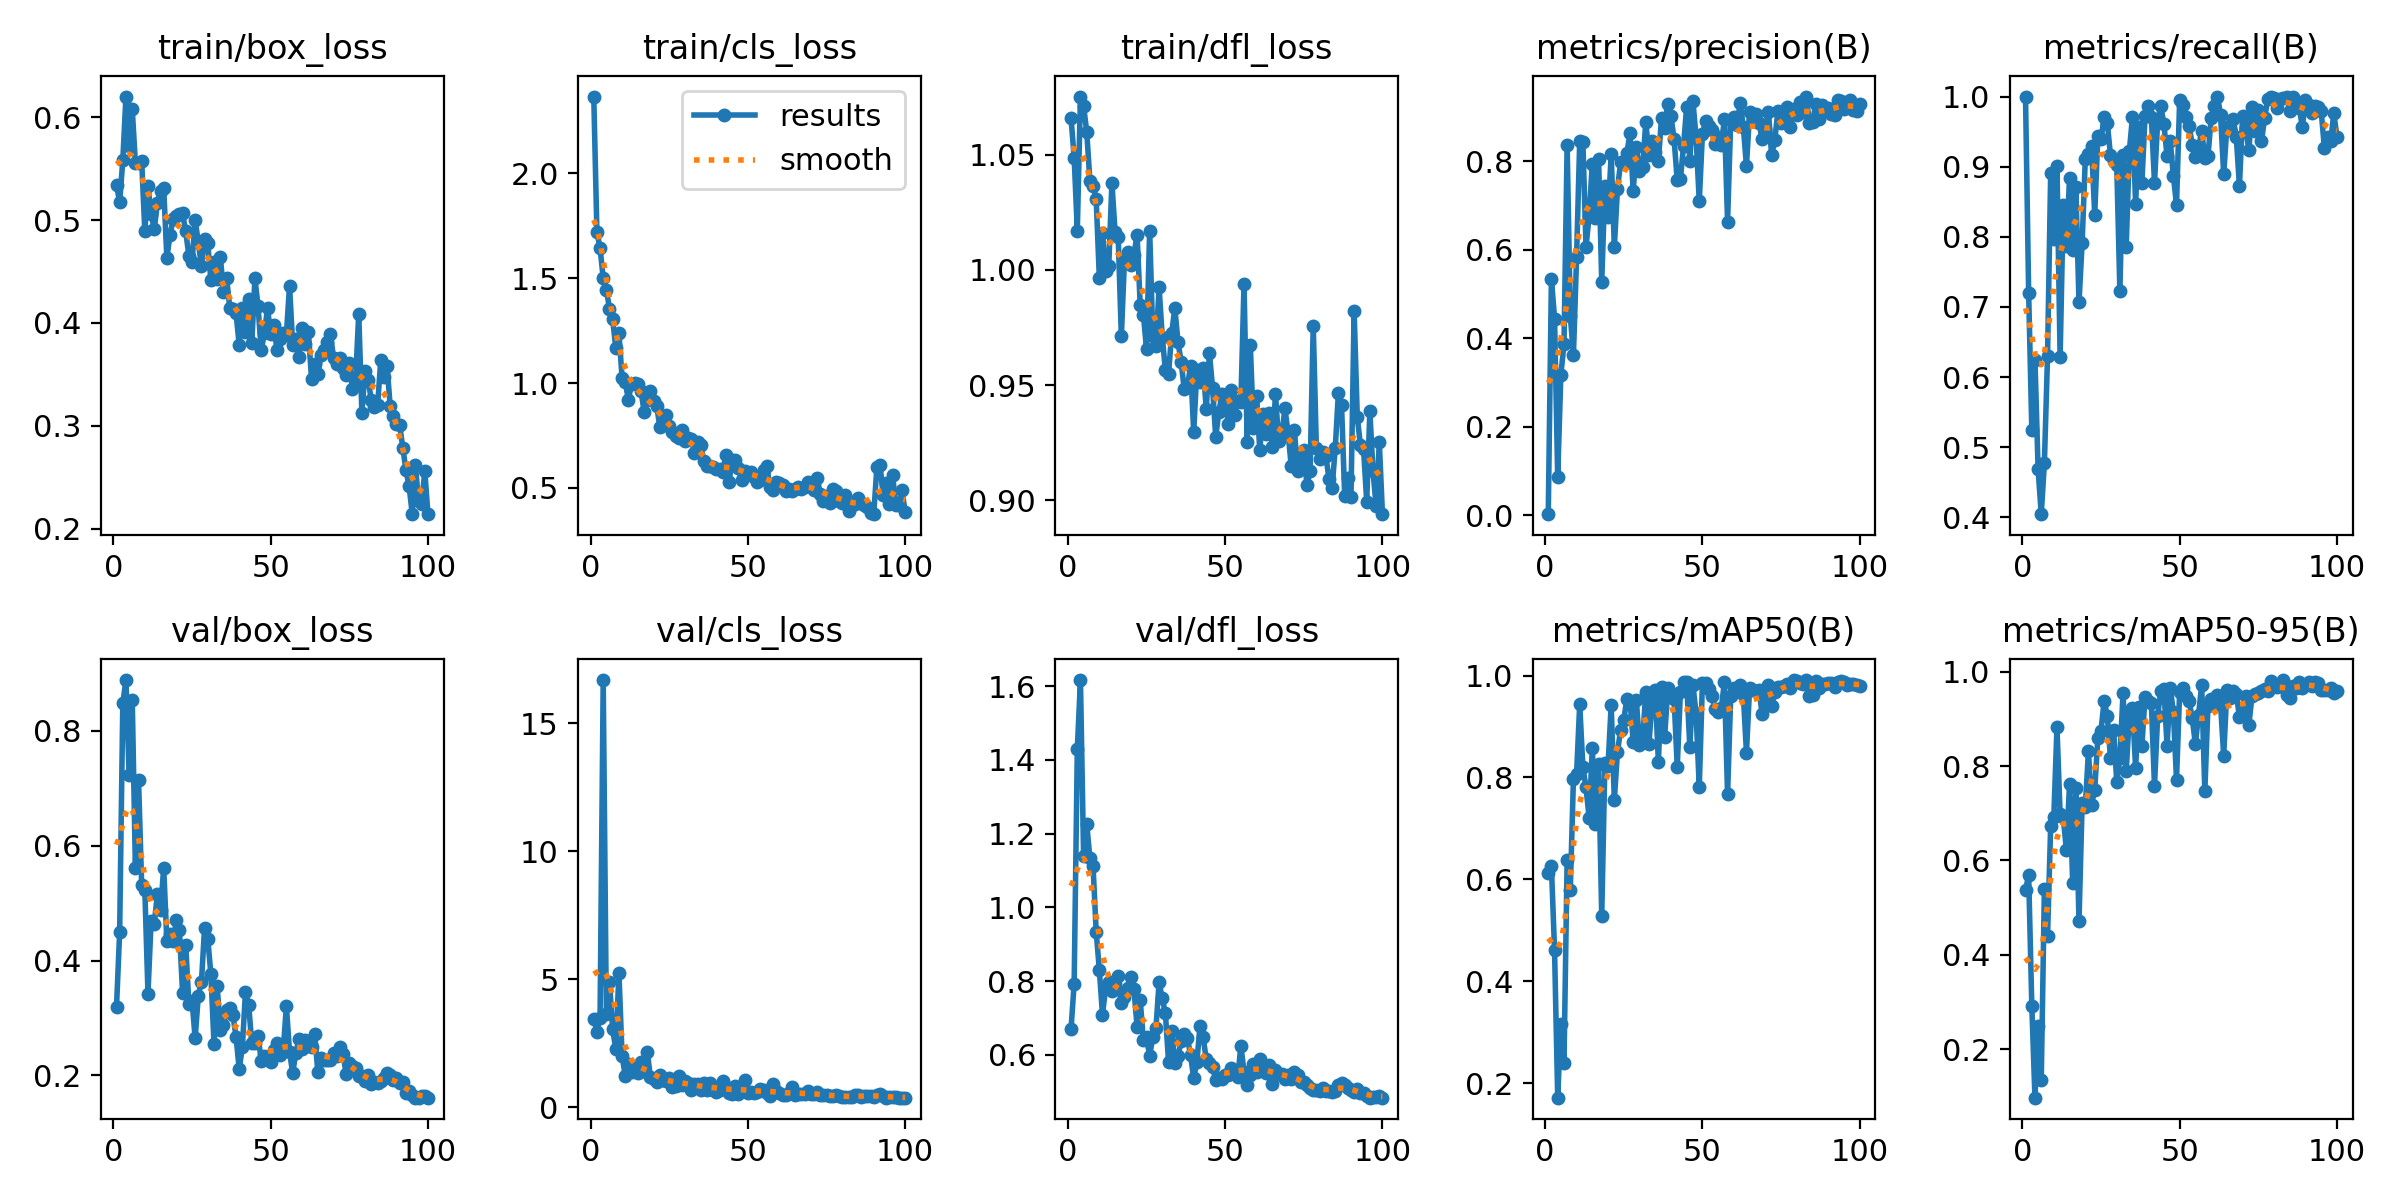

Source data for this figure (header and first rows):
epoch, time, train/box_loss, train/cls_loss, train/dfl_loss, metrics/precision(B), metrics/recall(B), metrics/mAP50(B), metrics/mAP50-95(B), val/box_loss, val/cls_loss, val/dfl_loss, lr/pg0, lr/pg1, lr/pg2
1, 93.01, 0.5343, 2.366, 1.066, 0.00262, 1, 0.612, 0.5376, 0.3195, 3.463, 0.6699, 0.0003167, 0.0003167, 0.0003167
2, 180.1, 0.5173, 1.721, 1.049, 0.5345, 0.7199, 0.6257, 0.5681, 0.4501, 2.954, 0.7928, 0.0006437, 0.0006437, 0.0006437
3, 265.3, 0.5582, 1.643, 1.017, 0.4447, 0.5243, 0.4607, 0.2923, 0.8482, 3.476, 1.429, 0.0009641, 0.0009641, 0.0009641
4, 366.5, 0.6201, 1.501, 1.075, 0.08641, 0.625, 0.1716, 0.09696, 0.8886, 16.69, 1.616, 0.001278, 0.001278, 0.001278
5, 466.1, 0.5718, 1.446, 1.071, 0.3177, 0.4688, 0.3168, 0.2491, 0.724, 3.631, 1.14, 0.001585, 0.001585, 0.001585
6, 554.4, 0.608, 1.355, 1.06, 0.3871, 0.4045, 0.24, 0.1339, 0.8542, 4.89, 1.226, 0.001584, 0.001584, 0.001584
7, 642.7, 0.5554, 1.305, 1.039, 0.8374, 0.4774, 0.6374, 0.5393, 0.562, 3.057, 1.133, 0.001568, 0.001568, 0.001568
8, 732.7, 0.5556, 1.169, 1.036, 0.4512, 0.6302, 0.579, 0.4389, 0.7145, 2.27, 1.113, 0.001551, 0.001551, 0.001551
9, 819, 0.5576, 1.238, 1.031, 0.3622, 0.8906, 0.7974, 0.6731, 0.531, 5.255, 0.9335, 0.001535, 0.001535, 0.001535
10, 904.7, 0.4893, 1.026, 0.9966, 0.5838, 0.7969, 0.8066, 0.6928, 0.5233, 2.007, 0.8306, 0.001518, 0.001518, 0.001518
11, 988.1, 0.5332, 1.006, 1.016, 0.8458, 0.9013, 0.944, 0.8818, 0.3423, 1.237, 0.7092, 0.001502, 0.001502, 0.001502
12, 1072, 0.5063, 0.9207, 0.9995, 0.8438, 0.6285, 0.8201, 0.6978, 0.4695, 1.698, 0.7802, 0.001485, 0.001485, 0.001485
13, 1160, 0.4915, 0.9941, 1.002, 0.6067, 0.8455, 0.7804, 0.6916, 0.4642, 1.364, 0.7969, 0.001469, 0.001469, 0.001469
14, 1246, 0.517, 1, 1.038, 0.6774, 0.7865, 0.72, 0.6212, 0.5161, 1.59, 0.7743, 0.001452, 0.001452, 0.001452
15, 1331, 0.5279, 0.9962, 1.017, 0.7944, 0.8837, 0.8577, 0.7619, 0.4884, 1.325, 0.7933, 0.001436, 0.001436, 0.001436
16, 1414, 0.5312, 0.9645, 1.014, 0.6713, 0.7814, 0.7094, 0.5519, 0.5614, 1.759, 0.8133, 0.001419, 0.001419, 0.001419
17, 1497, 0.4633, 0.8642, 0.9711, 0.8047, 0.8704, 0.8255, 0.7536, 0.4345, 1.422, 0.7418, 0.001403, 0.001403, 0.001403
18, 1580, 0.4854, 0.9182, 1.005, 0.5281, 0.7064, 0.528, 0.4705, 0.4461, 2.177, 0.7579, 0.001386, 0.001386, 0.001386
19, 1665, 0.5006, 0.963, 1.008, 0.7433, 0.7917, 0.8292, 0.7211, 0.4338, 1.19, 0.7818, 0.00137, 0.00137, 0.00137
20, 1749, 0.5043, 0.9166, 1.002, 0.6738, 0.9105, 0.8229, 0.7131, 0.4699, 1.096, 0.8112, 0.001353, 0.001353, 0.001353
21, 1836, 0.5064, 0.8922, 1.006, 0.8168, 0.9176, 0.9419, 0.8309, 0.4525, 1.005, 0.7784, 0.001337, 0.001337, 0.001337
22, 1920, 0.5064, 0.79, 1.015, 0.6072, 0.9288, 0.7562, 0.7183, 0.3436, 1.276, 0.6764, 0.00132, 0.00132, 0.00132
23, 2003, 0.4891, 0.8433, 0.9847, 0.7378, 0.8316, 0.8508, 0.75, 0.4275, 1.064, 0.7486, 0.001304, 0.001304, 0.001304
24, 2087, 0.4652, 0.8462, 0.9805, 0.7978, 0.9444, 0.893, 0.8605, 0.3236, 1.017, 0.6392, 0.001287, 0.001287, 0.001287
25, 2170, 0.4593, 0.7949, 0.9658, 0.7937, 0.9392, 0.9128, 0.8753, 0.33, 1.156, 0.6472, 0.001271, 0.001271, 0.001271
26, 2254, 0.5002, 0.7677, 1.017, 0.8195, 0.9705, 0.9549, 0.9385, 0.2646, 0.8149, 0.597, 0.001254, 0.001254, 0.001254
27, 2337, 0.4782, 0.747, 0.9711, 0.864, 0.962, 0.9492, 0.9058, 0.3389, 0.8284, 0.6492, 0.001238, 0.001238, 0.001238
28, 2421, 0.4554, 0.737, 0.9668, 0.7326, 0.9167, 0.8698, 0.8178, 0.3631, 1.243, 0.6724, 0.001221, 0.001221, 0.001221
29, 2505, 0.4813, 0.778, 0.9924, 0.8329, 0.908, 0.952, 0.8772, 0.4573, 0.8755, 0.7968, 0.001205, 0.001205, 0.001205
30, 2590, 0.4775, 0.7245, 0.9711, 0.7782, 0.9024, 0.8637, 0.7664, 0.4382, 1.044, 0.7529, 0.001188, 0.001188, 0.001188
31, 2673, 0.4413, 0.7389, 0.9565, 0.7867, 0.7222, 0.8721, 0.8175, 0.3761, 0.9692, 0.7124, 0.001172, 0.001172, 0.001172
32, 2757, 0.4591, 0.7319, 0.9549, 0.8887, 0.9168, 0.9686, 0.9542, 0.2537, 0.6781, 0.5818, 0.001155, 0.001155, 0.001155
33, 2841, 0.443, 0.6667, 0.9724, 0.8141, 0.7858, 0.8658, 0.7885, 0.3548, 0.9045, 0.6651, 0.001139, 0.001139, 0.001139
34, 2923, 0.4643, 0.7183, 0.9835, 0.847, 0.9219, 0.9489, 0.906, 0.2796, 0.8999, 0.5778, 0.001122, 0.001122, 0.001122
35, 3006, 0.4305, 0.7033, 0.9687, 0.8222, 0.9707, 0.9713, 0.9236, 0.2879, 0.6983, 0.5965, 0.001106, 0.001106, 0.001106
36, 3089, 0.4436, 0.6304, 0.9602, 0.8007, 0.8472, 0.8307, 0.7965, 0.3135, 0.9698, 0.6374, 0.001089, 0.001089, 0.001089
37, 3172, 0.4148, 0.6025, 0.9482, 0.8975, 0.9566, 0.9769, 0.9258, 0.318, 0.6966, 0.6561, 0.001073, 0.001073, 0.001073
38, 3255, 0.414, 0.6071, 0.9492, 0.8762, 0.8768, 0.8799, 0.8433, 0.3044, 0.9632, 0.6462, 0.001056, 0.001056, 0.001056
39, 3338, 0.4092, 0.5984, 0.9583, 0.9305, 0.9722, 0.9747, 0.9474, 0.2674, 0.6717, 0.5985, 0.00104, 0.00104, 0.00104
40, 3424, 0.3788, 0.5909, 0.9296, 0.9021, 0.9861, 0.9585, 0.9372, 0.211, 0.6076, 0.537, 0.001023, 0.001023, 0.001023
41, 3508, 0.4145, 0.5886, 0.9564, 0.8498, 0.9705, 0.9546, 0.9328, 0.2486, 0.6641, 0.5793, 0.001007, 0.001007, 0.001007
42, 3592, 0.3912, 0.5779, 0.9512, 0.7571, 0.8772, 0.8205, 0.7581, 0.3459, 1.029, 0.6775, 0.0009904, 0.0009904, 0.0009904
43, 3675, 0.4228, 0.6574, 0.9575, 0.7597, 0.9643, 0.9673, 0.9054, 0.3232, 0.8032, 0.6472, 0.0009739, 0.0009739, 0.0009739
44, 3758, 0.3804, 0.5292, 0.9396, 0.8345, 0.9866, 0.9873, 0.9599, 0.2562, 0.5509, 0.5878, 0.0009574, 0.0009574, 0.0009574
45, 3850, 0.4432, 0.6351, 0.9639, 0.9238, 0.9603, 0.9872, 0.9633, 0.2568, 0.5217, 0.5766, 0.0009409, 0.0009409, 0.0009409
46, 3946, 0.416, 0.6336, 0.9487, 0.8005, 0.9149, 0.8594, 0.843, 0.2684, 0.8192, 0.5657, 0.0009244, 0.0009244, 0.0009244
47, 4042, 0.3734, 0.5959, 0.9275, 0.9357, 0.9365, 0.9807, 0.9665, 0.2255, 0.541, 0.5325, 0.0009078, 0.0009078, 0.0009078
48, 4135, 0.3898, 0.5385, 0.9384, 0.8527, 0.8871, 0.9257, 0.9148, 0.2343, 0.674, 0.537, 0.0008913, 0.0008913, 0.0008913
49, 4229, 0.4143, 0.5823, 0.9461, 0.7096, 0.8455, 0.7811, 0.7712, 0.2273, 1.082, 0.534, 0.0008748, 0.0008748, 0.0008748
50, 4324, 0.3895, 0.5706, 0.9436, 0.8614, 0.9951, 0.9859, 0.9578, 0.2234, 0.5569, 0.546, 0.0008583, 0.0008583, 0.0008583
51, 4417, 0.3978, 0.5771, 0.9331, 0.8902, 0.9878, 0.9857, 0.9665, 0.2436, 0.5821, 0.5442, 0.0008418, 0.0008418, 0.0008418
52, 4511, 0.3737, 0.5544, 0.9478, 0.879, 0.9705, 0.9735, 0.9485, 0.2558, 0.5594, 0.5651, 0.0008253, 0.0008253, 0.0008253
53, 4604, 0.3848, 0.529, 0.9371, 0.8719, 0.9587, 0.9605, 0.9383, 0.2361, 0.6139, 0.5467, 0.0008088, 0.0008088, 0.0008088
54, 4702, 0.3898, 0.5384, 0.9431, 0.8403, 0.9314, 0.9349, 0.9016, 0.2443, 0.709, 0.5392, 0.0007923, 0.0007923, 0.0007923
55, 4796, 0.3887, 0.5864, 0.9429, 0.8559, 0.9137, 0.9278, 0.8465, 0.3204, 0.6627, 0.6241, 0.0007758, 0.0007758, 0.0007758
56, 4892, 0.4361, 0.6025, 0.994, 0.837, 0.9271, 0.9358, 0.908, 0.2407, 0.5776, 0.5542, 0.0007593, 0.0007593, 0.0007593
57, 4986, 0.379, 0.5051, 0.9253, 0.8953, 0.9508, 0.9873, 0.9718, 0.204, 0.4436, 0.5193, 0.0007428, 0.0007428, 0.0007428
58, 5079, 0.3846, 0.4887, 0.9672, 0.6638, 0.9124, 0.7666, 0.7463, 0.2391, 0.9107, 0.5461, 0.0007263, 0.0007263, 0.0007263
59, 5172, 0.3673, 0.528, 0.9314, 0.8925, 0.9148, 0.9597, 0.9274, 0.2626, 0.6297, 0.5764, 0.0007098, 0.0007098, 0.0007098
60, 5268, 0.3951, 0.5257, 0.9454, 0.9006, 0.9688, 0.9752, 0.9419, 0.246, 0.5464, 0.5546, 0.0006933, 0.0006933, 0.0006933
... 40 more rows
